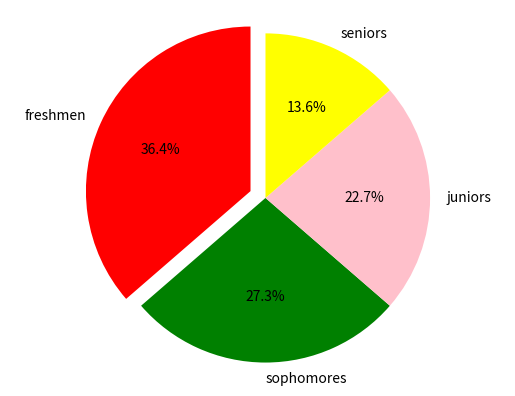

The script that saved this image:
import matplotlib.pyplot as plot
# set up your lists
numlist = [8, 6, 5, 3]
namelist = ['freshmen', 'sophomores', 'juniors', 'seniors']
colorlist = ['red', 'green', 'pink', 'yellow' ]
explodelist = [0.1, 0.0, 0.0, 0.0]
# make the pie chart
plot.pie(numlist, labels=namelist, autopct='%.1f%%', colors=colorlist,
    	explode = explodelist, startangle = 90)
plot.axis('equal')
plot.savefig('piechart.png')

